pico-8 play session: mixed d-pad (fixed 12-tick cycle), after a click and taps of 🅾, ❎, 🅾+❎, 🅾 in the second before t = 0

[t = 4 s] mixed d-pad (1.2s cycle ×~3): → ← ↑ ↓ + 🅾/❎ taps, ~4s
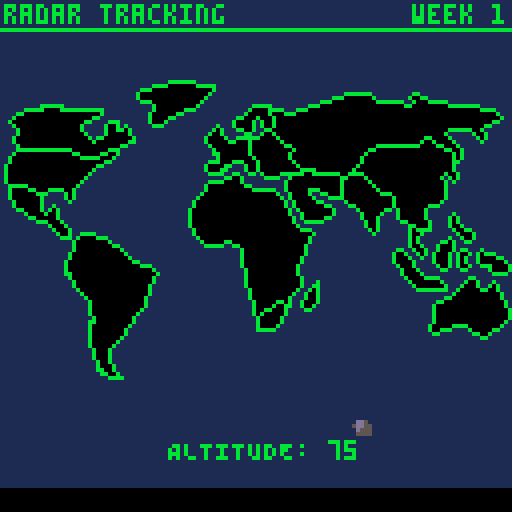
[t = 6 s] mixed d-pad (1.2s cycle ×~5): → ← ↑ ↓ + 🅾/❎ taps, ~6s
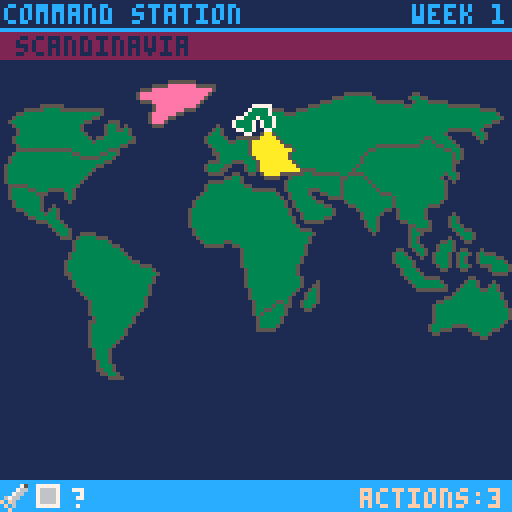
[t = 8 s] mixed d-pad (1.2s cycle ×~6): → ← ↑ ↓ + 🅾/❎ taps, ~8s
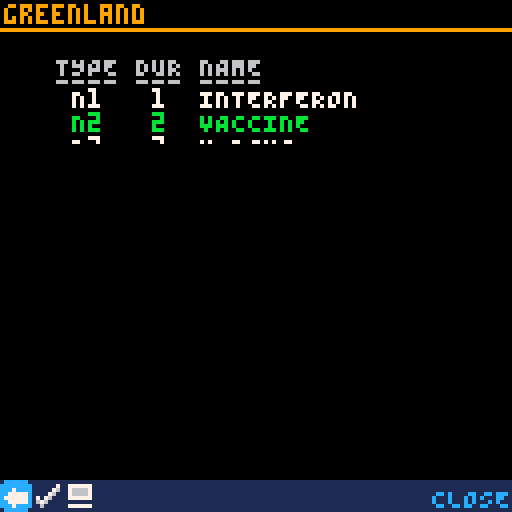

pico-8 cartridge
version 29
__lua__
-- virulent
-- by wez
-- documentation at
-- https://gist.github.com/wesleywerner/7eb03373f0d7b8c9125a4d557ee7e777

function _init()
 printw(1)
 reset_game()
 switch(intro_screen)
end

function _update()
 if state then
  state.update()
 end
end

function _draw()
 if state then
  state.draw()
 end
end

function can_redraw()
 if redraw then
  redraw=false
  return true
 end
end

function set_redraw()
 redraw=true
end

function switch(s,arg)
 -- params
 --  :new state
 --  :opt arguments
 s.init(arg)
 state=s
end

function goto_menu()
 switch(menu_screen)
end

function goto_command()
 switch(command_screen)
end

function goto_radar()
 switch(radar_screen,true)
end

function goto_region()
 switch(region_screen)
end

function goto_report()
 switch(report_screen)
end

function printw(m,a,b)
end
-->8
-- tables

stats={
  {"canada",         37,   {2, 5}},
  {"united states",  327,  {1, 3}},
  {"mexico",         126,  {2, 4}},
  {"latin america",  640,  {3}},
  {"greenland",      65,   {1, 6}},
  {"scandinavia",    21,   {5,7,8,11}},
  {"western europe", 196,  {6,8,9}},
  {"eastern europe", 147,  {6,7,10,11}},
  {"africa",         1274, {7,10,15,17}},
  {"middle east",    219,  {8,9,11,12}},
  {"russia",         146,  {6,8,10,12,13}},
  {"indian subcon",  1816, {10,11,13}},
  {"east asia",      1678, {11,12,16}},
  {"australia",      25,   {16}},
  {"south africa",   68,   {9,17}},
  {"southeast asia", 668,  {13,14}},
  {"madagascar",     28,   {9,15}}
}

-- up  dn  lt  rt
keymap={
 {nil,  2, 11,  5}, --1  can
 {  1,  3, 11,  7}, --2  us
 {  2,  4, 13,  9}, --3  mex
 {  3,  0, 14, 15}, --4  sa
 {nil,  1,  1,  6}, --5  green
 {nil,  8,  5, 11}, --6  scan
 {  6,  9,  2,  8}, --7  w eu
 {  6,  9,  7, 10}, --8  e eu
 {  8, 15,  3, 10}, --9  af
 { 11,  9,  8, 12}, --10 mid e
 {nil, 10,  8,  2}, --11 rus
 { 11, 16, 10, 13}, --12 ind
 { 11, 16, 12,  2}, --13 e asia
 { 16,  0, 17,  4}, --14 au
 {  9,  0,  4, 17}, --15 za
 { 13, 14, 17,  3}, --16 se asia
 {  9, 15, 15, 14}, --17 mada
}

roids={}

-- [map sprites]
-- spr w  h  x   y
worldspr={
  {0,  4, 2, 2,  6  },
  {32, 4, 2, 1,  17 },
  {64, 2, 2, 2,  26 },
  {96, 3, 5, 16, 38 },
  {4,  3, 2, 34, 0  },
  {36, 2, 1, 58, 6  },
  {7,  2, 2, 51, 11 },
  {9,  2, 2, 62, 12 },
  {67, 4, 5, 47, 23 },
  {38, 2, 2, 71, 22 },
  {40, 8, 3, 67, 3  },
  {11, 2, 2, 85, 23 },
  {87, 4, 3, 88, 14 },
  {13, 3, 2,107, 49 },
  {66, 1, 1, 64, 55 },
  {91, 4, 3, 98, 33 },
  {82, 1, 1, 75, 50 }
}

remlut={
 {"N1", "INTERFERON"},
 {"N2", "VACCINE"},
 {"N3", "X-RAYS"},
 {"N4", "MARTIAL LAW"},
 {"N5", "GAMMA GLOBULIN"},
 {"N6", "BACK FIRE"},
 {"N7", "CLEAN SUITS"},
 {"N8", "GENE SPLICE"},
 {"P1", "CLOUD SEEDING"},
 {"P2", "MICROWAVES"},
 {"P3", "FIRE STORMS"},
 {"P4", "KILLER SATELLITES"}
}

neff={
   {.25                },
   {.05,.3             },
   {.10,.25,.12        },
   {.12,.15,.28,.15    },
   {.28,.18,.05,.05    },
   {.16,.05,.03,.22,.30},
   {.05,.14,.30,.21,.08},
   {  0,  0,  0,.35,.38}
}

peff={
 {.8, .6},
 {.6, .7},
 {.4, .8},
 {.2, .9}
}

curelev={.8,.7,.6,.5}

gstats={
 {1,  250},
 {2, -550},
 {3,  -.5},
 {4,   25},
 {5,   75},
 {6, -100},
 {7,  -60},
 {8,   25},
 {9,  150},
 {10,   0},
 {11, 250},
 {12,   0}
}
-->8
-- world map

function draw_map(spal)
 -- params
 --  :opt palette swop table
 for i=1, #worldspr do
  draw_con(i,spal)
 end
end

function draw_con(i,spal,x,y)
 -- params
 --  :country index
 --  :opt palette swop table
 --  :opt x draw position
 --  :opt y draw position
 local dat=worldspr[i]

 if spal then
  for p in all(spal) do
   pal(p[1],p[2])
  end
 else
  pal(1, get_level_color(stats[i][5],stats[i][7]))
  pal(7, 5)
 end
 
 -- position override
 x=x or dat[4]
 y=y or dat[5]
 
 for iy=0,dat[3]-1 do
  for ix=0,dat[2]-1 do
   spr(
    dat[1]+(iy*16)+ix,
    x+(ix*8),
    y+(iy*8))
  end
 end
 pal()
end

-- pixel perfect land hit
function landhit(x,y)
 -- params
 --  :x/y *screen* coordinates
 -- returns
 --  :country index of impact
 for i,dat in pairs(worldspr) do
  -- point in country bounds?
  local dx=dat[4] --draw offset
  local dw=dx+(dat[2]*8) --width
  local dy=dat[5] --draw offset
  local dh=dy+(dat[3]*8) --height
  if x>dx and x<dw and y>dy and y<dh then
   -- translate pos rel to origin
   local cx=x-dx
   local cy=y-dy
   -- pos in spritesheet
   cx=flr(cx+(dat[1]%16)*8)
   cy=flr(cy+flr(dat[1]/16)*8)
   -- test pixel color
   if sget(cx,cy)>0 then
    return i
   end
  end
 end
end

-->8
-- game logic

function setstat(i,v)
 gstats[i][1]=v
end

function addstat(i)
 gstats[i][1]+=1
end

function getstatv(i)
 -- raw value
 return gstats[i][1]
end

function getstatm(i)
 -- value * multiplier
 if i==11 and getstatv(2)==#stats then
  -- turns remain &
  -- total destruction
  return 0
 end
 return ceil(gstats[i][1]*gstats[i][2])
end

function game_score()
 _l=0
 for i=1,#gstats do
  _l+=getstatm(i)
 end
 return _l
end

function load_stats(i)
 ci=i
 cstat=stats[i]
 
 cname,
 csouls,
 clinks,
 cpop,
 clev,
 peta,
 deta,
 rem,
 ceta,
 remhist,
 _,
 _,
 _,
 _,
 spreadfrom,
 npop,
 nlev,
 npeta,
 ndeta,
 nceta,
 nrem,
 aprsuc=unpack(cstat)
 
 cdead=csouls-cpop
 ispne=deta>0
 ccol=get_level_color(clev,deta)
 clevname=get_level_name(clev,deta)
 clevtxt=max(1,flr(clev))..":"..clevname
 cpoptxt=human_num(cpop,ci==5)
 cdeadtxt=human_num(cdead,ci==5)
 isntype=rem>0 and rem<9 and ceta>0
 isptype=rem>8 and ceta>0
 instasis=clev<2
 
 if rem==0 then
  remcode=""
  remname=""
  remtxt="NONE"
 else
  remcode=remlut[rem][1]
  remname=remlut[rem][2]
  remtxt=remcode..":"..remname
 end
 
 petatxt=human_time(peta)
 detatxt=human_time(deta)
 cetatxt=human_time(ceta)
end

function reset_game()
 ci=9
 skill=skill or 1
 allot_actions()
 turnno=0
 roids={}
 -- country stats
 for con in all(stats) do
  con[4]=con[2]
  con[5]=0
  con[6]=-1
  con[7]=-1
  con[8]=0
  con[9]=0
  for n=10,22 do
   con[n]=false
  end
  --con[15]=0
  con[18]=-1
  con[19]=-1
  con[20]=-1
 end
 -- starting infections
 _o=2+flr(rnd(2))
 if skill>=3 then
  _o+=flr(rnd(2))
 end
 _i=0
 while _i<_o do
  _c=1+flr(rnd(#stats))
  if stats[_c][5]==0 then
   infect(_c)
   _i+=1
  end
 end
 -- game stats
 for n in all(gstats) do
  n[1]=0
 end
end

function infect(i,neig)
 -- params
 --  :country index
 --  :opt from neighbor
 local nlev=2+rnd(1)
 local npeta=4+flr(rnd(4))
 stats[i][5]=nlev
 stats[i][17]=nlev
 stats[i][6]=npeta
 stats[i][18]=npeta
 stats[i][15]=neig or false
 printw(3,i,neig)
 return nlev
end

function set_remedy(i,r)
 -- params
 --  :country index
 --  :remedy index
 stats[i][8]=r
 -- set ceta
 if r<9 then
  -- n-type
  stats[i][9]=#neff[r]
 else
  -- apr
  stats[i][9]=1
 end
 -- clear histogram
 stats[i][10]={}
 actno-=1
 addstat(8)
 printw(4,r,i)
end

function get_level_name(l,d)
 -- params
 --  :level of infection
 --  :deta
 -- notes
 --  p 0 while pneumonic (nil otherwise)
 if (d and d>0) then
  return "PNEUMONIC"
 elseif l==6 then
  return "DESTROYED"
 elseif l>=4 then
  return "CRITICAL"
 elseif l>=3 then
  return "SERIOUS"
 elseif l>=2 then
  return "MILD"
 elseif l>0 then
  return "IN STASIS"
 else
  return "CLEAR"
 end
end

function get_level_color(l,d)
 -- params
 --  :level of infection
 --  :deta
 if (d and d>0) then
  -- pneumonic
  return 8
 elseif l>=6 then
  -- desroyed
  return 0
 elseif l>=4 then
  -- critical
  return 2
 elseif l>=3 then
  -- serious
  return 14
 elseif l>=2 then
  -- mild
  return 10
 elseif l>0 then
  -- stasis
  return 11
 else
  -- clear
  return 3
 end
end

function max_turns(s)
 return 10+(s*5) 
end

function end_condition()
 -- returns 
 --  1:time out
 --  2:all cured
 --  3:all destroyed
 local curedc,popd=0,0
 for i,c in pairs(stats) do
  if c[5]==0 then
   curedc+=1
  end
  if i!=5 then
   popd+=c[2]-c[4]
  end
 end
 gstats[3][1]=popd
 setstat(11,max_turns(skill)-turnno)
 local code=false
 if turnno==max_turns(skill) then
  code=1
 elseif curedc==#stats then
  code=2
 elseif gstats[2][1]==#stats then
  code=3
 end
 setstat(12,code)
 return code
end

function allot_actions()
 actno=(skill>2) and 2 or 3
end

function end_turn()
 turnno+=1
 printw(5)
 allot_actions()
 for i=1,#stats do
  cturn(i)
 end
end

function cturn(i)
 -- params
 --  :country index
 load_stats(i)
 -- not infected
 if clev==0 then return end
 -- already destroyed
 if clev==6 then return end
 printw(6)
 printw(2)
 
 -- increase level by 15%
 -- and up to 0.75%
 -- based on difficulty
 -- dif--------------incr
 --  1 = 0.001875 = .19%
 --  2 = 0.00375  = .38%
 --  3 = 0.005625 = .56%
 --  4 = 0.0075   = .75%
 if not instasis then
  clev=min(5,clev*1.15+(0.001875*skill))
  printw(7)
 end
 
 -- reduce remedy conclusion
 if ceta>0 then
  ceta-=1
  printw(8)
 end

 -- apply remedy
 if isntype then
  printw(9)
  -- remedy factor for ceta
  local rday=#neff[rem]-ceta
  local fact=neff[rem][rday] or 0
  -- vary the amount -15% to 15%
  fact+=rnd({-1,1})*rnd(0.15)
  -- clamp to 40%
  fact=max(0,min(0.4,fact))
  -- 30% chance of no effect
  if instasis and rnd()<0.3 then
   fact=0
  end
  -- apply factor
  clev=clev-(clev*fact)
  -- record factor history
  add(remhist,fact)
  printw(10,rday,fact)
 elseif isptype then
  local pchance=peff[rem-8][1]
  local peffect=peff[rem-8][2]
  printw(11,pchance,peffect)
  if rnd()<pchance then
   -- success
   clev=clev-(clev*peffect)
   aprsuc=true
   addstat(9)
   printw(12)
  else
   -- failure
   aprsuc=false
   addstat(10)
   printw(13)
  end
 else
  -- not ntype nor ptype. clear:
  rem=0
  -- histogram
  stats[i][10]=false
  aprsuc=0
 end
 
 -- re-evaluate
 instasis=clev<2

 -- is cured?
 if clev<curelev[skill] then
  clev=0
  rem=0
  ceta=0
  peta=-1
  deta=-1
  printw(14)
  addstat(1)
 end

 -- clear countdowns
 if instasis then
  peta=-1
  deta=-1
 end
 
 -- becomes pneumonic via:
 --  1) peta counter reaches 0
 --  2) level reaches 5
 if peta>0 then
  peta-=1
  printw(15)
  -- 4+ carries a risk
  -- of expiditing pne
  if clev>4 and rnd(1)<0.05 then
   peta=max(0,peta-1)
   printw(16)
  end
  if peta==0 then
   -- became pneumonic
   clev=5
   rem=0
   ceta=0
   printw(17)
  end
 end
 
 -- reached level 5
 if clev==5 and peta>0 then
  peta=0
  printw(18)
 end

 -- test destruction
 if deta>0 then
  deta-=1
  printw(19)
  if deta==0 then
   clev=6
   printw(20)
   addstat(2)
  end
 end
 
 -- start deta counter
 if peta==0 then
  peta=-1
  deta=5
  printw(21)
 end
 
 -- population loss %
 local loss=clev*0.0314
 -- stasis locked at 3%
 if instasis then
  loss=.0314
 end
 cpop=flr(cpop-(cpop*loss))
 printw(22,loss)
 if (cpop==0 and clev<6) then
  -- destroyed
  clev=6
  printw(23)
  addstat(2)
 end
 
 -- clear flags on destroy
 if clev==6 then
  peta=-1
  deta=-1
  ceta=-1
  rem=0
  cpop=0
 end

 -- spread infection
 if turnno>4 and clev>3 and rnd()<0.20 then
  local ni=clinks[1+flr(rnd()*#clinks)]
  if stats[ni][5]==0 then
   infect(ni,i)
   addstat(7)
  end
 end
 
 -- persist new values
 cstat[16]=cpop
 cstat[17]=clev
 cstat[18]=peta
 cstat[19]=deta
 cstat[20]=ceta
 cstat[21]=rem
 cstat[22]=aprsuc

end
-->8
-- intro screen
intro_screen={}

local function exit_screen()
 music(-1,500)
 clip()
 camera()
 goto_menu()
end

local function curtains(d,t,l,bt)
 if not t then
  print("❎SKIP",1,122,13)
  if d.f then
   print("❎SKIP",1,122,12)
  end
  clip(0,64-d.z,128,d.z*2)
  rectfill(0,0,127,127,0)
 elseif t==0 then
  d.z=0
 elseif bt(1,70) then
  -- open
  d.z=l(0,32)
  -- flash
  d.f=t>40 and flr(t)%2==0
 elseif bt(70,72) then
  -- close
  d.z=l(32,0)
 elseif bt(72,73) then
  exit_screen()
 end
end

local function stars(d,t,l,bt)
 if not t then
  camera(0,d.cy)
  for r in all(d.s) do
   pset(r[1],r[2],r[3])
  end
  camera()
 elseif t==0 then
  d.cy,d.s=0,{}
  local heat={1,5,7}
  for i=1,30 do
   add(d.s,{
    flr(rnd()*127),
    flr(32+rnd()*64),
    heat[1+flr(rnd()*#heat)]})
 end
 elseif bt(1,20) then
  --+x
  for r in all(d.s) do
   r[1]=(r[1]+r[3]*0.05)%127
  end
 elseif bt(20,25) then
  --hide
  d.cy=l(0,-64,2)
 elseif bt(30,34) then
  --reshow
  d.cy=l(64,0,4)
 elseif bt(34,80) then
  for r in all(d.s) do
   r[1]=(r[1]+r[3]*0.05)%127
  end
 end
end

local function earth(d,t,l,bt)
 if not t then
  --earth
  sspr(96,64,16,16,64,d.y,d.s,d.s)
 elseif t==0 then
  d.y,d.s=64,0
 elseif bt(6,20) then
  -- scale
  d.s=l(0,16,4)
 elseif bt(20,22) then
  d.y=l(64,96,2)
 end
end

local function asteroid(d,t,l,bt)
 if not t then
  sspr(120,40,8,8,d.x,d.y,d.s,d.s)
  if d.i>0 then
   circ(d.x,d.y,d.i,5)
  end
 elseif t==0 then
  d.x,d.y=128,128
  d.s=64
  d.i=0
 elseif bt(14,17) then
  d.x=l(128,64,3)
  d.y=l(96,48,3)
 elseif bt(17,19) then
  d.x=l(64,72,2)
  d.y=l(48,71,2)
  d.s=l(64,0,2)
 elseif bt(19,20) then
  d.i=l(0,10)
 end
end

local function worldmap(d,t,l,bt)
 if not t then
  camera(0,d.y)
  draw_map()--{{1,3}})
  camera()
 elseif t==0 then
  d.y=64
  --clear infections
  for i=1,#stats do
   stats[i][5]=0
  end
 elseif bt(20,24) then
  -- enter
  d.y=l(64,-32,2)
 elseif bt(24,30) then
  -- fake infect
  local f=l(1,6,3)
  for i=1,#stats do
   stats[1+flr(t*10)%#stats][5]=f
  end
 elseif bt(30,40) then
  -- exit
  d.y=l(-32,-100,3)
 end
end

function intro_screen.init()
 add(cmk,curtains)
 add(cmk,stars)
 add(cmk,earth)
 add(cmk,asteroid)
 add(cmk,worldmap)
 cmk:init()
 music(0,2000)
end

function intro_screen.draw()
 cls(1)
 cmk:draw()
end

function intro_screen.update()
 cmk:update()
 if btnp(❎) then
  exit_screen()
 end
end
-->8
-- menu screen
menu_screen={}

local function goto_help()
 switch(help_screen,menu_screen)
end

local function start_game()
 skill=_i
 reset_game()
 goto_report()
end

function menu_screen.init()
 -- _i:toolbar index
 toolbar={
  {224,"EASY GAME",start_game},
  {225,"MEDIUM GAME",start_game},
  {226,"HARD GAME",start_game},
  {227,"DIFFICULT GAME",start_game},
  {245,"HELP",goto_help}}
 lock_tb()
 -- last selected
 _p=0
 -- key hint timer
 _t=90
 -- rock position
 --_x,_y,_l=0,64,0
end

function menu_screen.draw()
 if can_redraw() then
  cls(1)
  print("virulent",50,1,0)
  print("virulent",51,2,15)
  line(0,8,128,8,13)
  camera(0,-20)
  draw_map({{7,5},{1,3}})
  camera()
  if _i<5 then
   rectfill(0,113,128,120,13)
   print(max_turns(_i).." TURNS",2,114,15)
   print(((_i>2) and 2 or 3).." ACTIONS",90,114,15)
  end
 end
 _i=draw_tb()
 if _p!=_i then
  set_redraw()
  _p=_i
 end
 -- keys hint
 if _t>0 then
  print("⬅️➡️❎",56,90,5+(time()%2))
 end
 -- floating rock
 --pal(1,5)
 --spr(95,_x,_y)
end

function menu_screen.update()
 update_tb()
 dec_timer()
 --_x=(_x+0.5)%128
 --_l+=0.01
 --_y+=sin(_l)
 --set_redraw()
end
-->8
-- report screen
report_screen = {}

local function prepare_report()
 -- report items={ci, level}
 _p = {}
 for i,v in pairs(stats) do
  -- has infection &
  -- not destroyed
  if v[5]>0 and v[5]<6 then
   add(_p,{i,v[5],v[7],v[6]})
  end
 end
 -- order priority
 --  1) deta ASC
 --  2) peta ASC
 --  1) level DESC
 insort(_p,function(a,b)
   -- deta
   local adeta,bdeta=a[3],b[3]
   if adeta>=0 and bdeta==-1 then
    return true
   elseif adeta==-1 and bdeta>=0 then
    return false
   elseif adeta>=0 and bdeta>=0 then
    return adeta<bdeta
   end
   -- peta
   local apeta,bpeta=a[4],b[4]
   if apeta>=0 and bpeta==-1 then
    return true
   elseif apeta==-1 and bpeta>=0 then
    return false
   elseif apeta>=0 and bpeta>=0 then
    return apeta<bpeta
   end
   -- level
   return a[2]>b[2]
  end)
end

local function reposition()
 if _x==0 then
  _x=65
 else
  _x=0
  _y+=25
 end
end

local function compare_stats()
 -- update country stats
 cstat[4]=npop or cpop
 cstat[5]=nlev or clev
 cstat[6]=npeta or peta
 cstat[7]=ndeta or deta
 cstat[8]=nrem or rem
 cstat[9]=nceta or ceta
 
 -- clear spread from flag
 cstat[15]=false
 --cstat[22]=0
 
 -- infection spread
 if type(spreadfrom)=="number" then
  tickmsg("INFECTION HAS SPREAD")
  tickmsg("FROM "..stats[spreadfrom][1])
  tickmsg("TO "..cname)
 end
 
 -- apr outcome
 if rem>8 then
  if aprsuc==true then
   tickmsg("APR SUCCESS IN "..cname)
  elseif aprsuc==false then
   tickmsg("APR FAILED IN "..cname)
  end
 end
 
 -- level change
 local new_levname=get_level_name(nlev,ndeta)
 if new_levname!=clevname then
  tickmsg(cname.." IS NOW "..new_levname)
  -- inc timer
  _t+=20
 end
 
 clev=flr(clev)
 nlev=flr(nlev)
 if nlev>clev then
  if nlev==6 then
   -- destroyed
   sfx(2)
  else
   -- increase
   sfx(0)
  end
 elseif nlev<clev then
  -- decrease
  sfx(1)
 end
end

local function draw_card()
 -- params
 --  :country index
 rectfill(_x,_y,_x+62,_y+23,15)
 rectfill(_x,_y,_x+62,_y+11,12)
 print(cname,_x+1,_y+1,7)
 -- destroyed color
 if clev==6 then ccol=5 end
 -- cured
 if clev==0 then
  print("CURED",_x+1,_y+6,ccol)
 else
  print(clevname,_x+1,_y+6,ccol)
  -- display lowest value of 1
  print("L"..max(1,flr(clev)),_x+55,_y+6,ccol)
 end
 print("POP",_x+1,_y+12,13)
 print(flr((cpop/csouls)*100).."%",_x+1,_y+18,13)
 -- destroyed...
 if clev==6 then return end
 print("REMEDY",_x+18,_y+12,5)
 if rem>0 then
  print(remcode,_x+18,_y+18,5)
  if ceta==0 then
   print("END",_x+30,_y+18,5)
  else
   print(" T-"..ceta,_x+24,_y+18,5)
  end
 end
 if deta>=0 then
  print("DETA",_x+47,_y+12,8)
  print(deta,_x+47,_y+18,8)
 elseif peta>=0 then
  print("PETA",_x+47,_y+12,13)
  print(peta,_x+47,_y+18,13)
 end
end

local function draw_report_items()
 if #_p==0 then return end
 _x=0
 _y=0
 for n=1,_i do
  ci=_p[n][1]
  load_stats(ci)
  draw_card()
  reposition()
 end
end

local function next_item()
 if _o==1 then
  -- draw up to item _i
  _i+=1
  _o=2
 else
  -- update item _i stats
  _o=1
  ci=_p[_i][1]
  load_stats(ci)
  printw(2)
  compare_stats()
  done=_i==#_p 
 end
  -- rewind timer
 _t+=20
end

function report_screen.init()
 end_turn()
 printw(24)
 cls(1)
 done=false
 set_redraw()
 -- camera scroll
 _c=-10
 -- _o, mode
 --  1:draw current stats
 --  2:draw new stats
 _o=1
 -- count items drawn
 _i=0
 _t=30
 clear_ticker()
 prepare_report()
 print_title("country report",12,"week "..turnno)
end

function report_screen.draw()
 if can_redraw() then
  clip(0,10,128,110)
  camera(0,_c)
  rectfill(0,0,127,256,1)
  draw_report_items()
  camera()
  clip()
 end
 draw_ticker()
 if done then
  print("❎",1,116,13)
 end
end

function report_screen.update()
 update_ticker()
 if (not done and not dec_timer()) then
  next_item()
  set_redraw()
  if _i<3 then
   --reset scroll
   _c=-10
  end
 end
 if btnp(❎) then
  -- skip delay
  _t=0
  if done then
   if end_condition() then
    printw(31)
    switch(end_screen)
   else
    switch(radar_screen)
   end
  end
 elseif btn(⬆️) then
  _c=max(-10,_c-2)
  set_redraw()
 elseif btn(⬇️) then
  _c+=2
  set_redraw()
 end
end

-->8
-- radar screen
radar_screen = {}

function rock_impact(x,y)
 -- params
 --  :x/y impact point
 sfx(2)
 tickmsg("ASTEROID IMPACT DETECTED")
 _c=landhit(x,y)
 if not _c then
  tickmsg("IN THE OCEAN")
  return
 end
 load_stats(_c)
 tickmsg("IN "..cname)
 if clev==0 then
  infect(_c)
  tickmsg("AND IS NOW INFECTED")
  gstats[6][1]+=1
 elseif clev==6 then
  tickmsg("BUT THERE IS NOBODY LEFT")
 else
  tickmsg("BUT IS ALREADY INFECTED")
 end
end

local function missile_hit()
 local hs=0.3
 --+20% for good health of
 -- us, russia & west europe
 hs+=(stats[2][5]<3) and 0.2 or 0
 hs+=(stats[7][5]<3) and 0.2 or 0
 hs+=(stats[11][5]<3) and 0.2 or 0
 printw(25,hs)
 if rnd()<hs then
  tickmsg("MISSILE HIT SUCCESS!")
  return true
 else
  if hs>=0.9 then
   tickmsg("TRAGICALLY")
   tickmsg("THE MISSILE MISSED")
  elseif hs>=0.7 then
   tickmsg("TRAGICALLY")
   tickmsg("MISSILE GUIDANCE FAILED")
  elseif hs>=0.5 then
   tickmsg("ILL MISSILE OPS STAFF")
   tickmsg("FAILED TO LAUNCH")
  else
   tickmsg("SICK MISSILE OPS STAFF")
   tickmsg("FAILED TO LAUNCH")
  end
 end
end

local function move_rocks()
 if done then return end
 
 -- next rock
 if not dec_p() then
  _i+=1
  _p=20
  _t=20
  return
 end
 
 -- no moves left
 if _i>#roids then
  done=true
  return
 end

 -- move
 _o=roids[_i]
 _o[1]=2*cos(_o[3])+_o[1]
 _o[2]=2*sin(_o[3])+_o[2]
 sfx(3)
 
 -- reduce altitude
 _o[4]-=2

 -- 0 altitude
 if _o[4]<=0 then
  del(roids,_o)
  -- targeted
  if _o[5] and missile_hit() then
   sfx(2)
   gstats[5][1]+=1
  else
   rock_impact(_o[1],_o[2])
  end
  -- clear step counter
  _p=0
  -- next rock
  _i-=1
  -- rewind timer
  _t=60
 end
 
end

local function check_orbit()
 
 -- max targets
 local maxt=skill*2
 if #roids>=maxt then return end

 -- for chance
 if #roids>0 and rnd(1)>0.5 then return end

 -- x or y
 _x=rnd()<0.5 and flr(rnd(120)) or 0
 _y=_x==0 and flr(rnd(100)) or 0
 
 -- flip axis
 _x=_x==0 and rnd()<.5 and 120 or _x
 _y=_y==0 and rnd()<.5 and 100 or _y
 
 -- distance table
 local lands={}
 for i,l in pairs(worldspr) do
  -- dist to center
  local cx=l[4]+(l[2]*8)/2
  local cy=l[5]+(l[3]*8)/2
  dist=sqrt((abs(cx-_x)^2)
           +(abs(cy-_y)^2))
  -- keep long range
  if dist>70 then
   add(lands,{i,dist,cx,cy,0})
  end
 end

 -- pick target
 _c=lands[flr(rnd(#lands)+1)]
 if _c then
  local alt=flr(_c[2]*max(0.75,rnd(1)))
  local ang=atan2(_c[3]-_x,_c[4]-_y)
  add(roids,{_x,_y,ang,alt})
 end
end

local function launch()
 if _i==0 or roids[_i][5] or actno==0 then
  -- no target 
  -- already targeted
  -- no actions
  sfx(6)
 else
  sfx(1)
  roids[_i][5]=true
  actno-=1
  gstats[4][1]+=1
 end
end

function radar_screen.init(lm)
 -- params
 --  :launch missile mode
 -- _o used in move_rocks()
 printw(26)
 -- launch mode
 _l=lm
 if _l then
  -- selected rock
  _i=#roids
  -- pick timer
  _t=165
  toolbar={
   {242,"CLOSE",goto_command},
   {243,"🅾️ LAUNCH MISSILE ",launch}}
  done=true
  lock_tb()
 else
  done=false
  -- rock index
  _i=0
  -- stepped movement
  _p=0
  -- timer
  _t=15
  clear_ticker()
  check_orbit()
  check_orbit()
 end
end

function radar_screen.draw()
 cls(1)
 print_title("radar tracking",11,"week "..turnno)
 if _l then
  draw_tb(11)
  if turnno<3 and _t>0 then
   print("⬆️⬇️",60,114,5+(time()%2))
  end
 else
  if done then
   print("❎",1,116,11)
  end
  draw_ticker()
 end
 
 camera(0,-20)
 draw_map({{1,0},{7,11}})
 pal()

 for i,r in pairs(roids) do
  spr(95,r[1]-3,r[2]-3)
  if _l then
   -- mark selected
   if _i==i then
    if r[5] then
     pal(10,8)
     print("<TARGET LOCKED>",1,-10,8)
    end
    spr(127,r[1]-3,r[2]-3)
    pal()
   end
  else
   -- mark tracked
   if r[5] then
    pal(10,8)
    spr(127,r[1]-3,r[2]-3)
    pal()
   end
   if i==_i then
    print("ALTITUDE: "..r[4],42,90,11)
   end
  end
 end
 camera()
 pal()
end

function radar_screen.update()
 if _l then
  update_tb()
  dec_timer()
  _i=rot_sel(_i,#roids)
  if btnp(🅾️) then
   launch()
  end
 else
  update_ticker()
  if not dec_timer() then
   _t=3
   move_rocks()
  end
  if done and btnp(❎) then
   goto_command()
  elseif btnp(❎) then
   -- skip delay
   _t=0
  end
 end
end
-->8
-- command screen
command_screen={}

local function goto_help()
 switch(help_screen,command_screen)
end

local function navto(b)
 if b==0 then
  -- default
  ci=9
 else
  local i=keymap[ci][b]
  if i==0 then
   focus_tb()
  elseif i then
   ci=i
   sfx(4)
  end
 end
 load_stats(ci)
 set_redraw()
end

local function check_done()
 done=true
 for c in all(stats) do
  if c[5]>0 and c[5]<6 and c[9]<1 then
   done=false
  end
 end
 for r in all(roids) do
  if not r[5] then
   done=false
  end
 end
end

function command_screen.init()
 printw(27)
 toolbar={
  {241,"END TURN",goto_report},
  {245,"HELP",goto_help}}
 if actno>0 then
  add(toolbar,{243,"LAUNCH MISSILE",goto_radar},1)
 end
 cls(1)
 navto()
 print_title("command station",12,"week "..turnno)
 unlock_tb()
 check_done()
end

function command_screen.draw()
 if actno==0 then
  return
 end
 if can_redraw() then
  rectfill(0,8,128,14,2)
  print(cname,4,9,1)
  camera(0,-20)
  draw_map()
  draw_con(ci,{{1,ccol},{7,7}})
  camera()
  pal()
  rectfill(96,102,128,128,1)
  draw_histogram(96,102,true)
 end
 draw_tb()
 if done then
  print("🅾️ END TURN",43,110,12)
 end
end

function command_screen.update()
 if update_tb() then
  --nop
 elseif btnp(⬅️) then
  navto(3)
 elseif btnp(➡️) then
  navto(4)
 elseif btnp(⬆️) then
  navto(1)
 elseif btnp(⬇️) then
  navto(2)
 elseif btnp(❎) then
  goto_region()
 elseif actno==0 or (done and btnp(🅾️)) then
  goto_report()
 end
end
-->8
-- regional screen
region_screen={}

local function needs_remedy()
 -- 1) no active remedy
 -- 2) active remedy concluded
 return (clev>0 and clev<6)
        and (rem==0 or 
            (rem>0 and ceta==0))
end

function draw_histogram(x,y,mini)
 if rem==0 or rem>8 then return end
 local cw=15 -- cell width
 local h=30  -- total height
 local gc=13 -- grid color
 local ec=2  -- estimated effectiveness color
 local ac=9  -- actual effectiveness color
 
 if mini then
  cw=6
  h=16
 end
 
 remedy_chart(rem,x,y,cw,h)
 if remhist then
  -- first point at origin
  local px,py=x,y+h
  -- plot
  for d=1,#remhist do
   -- effective %
   local ep=remhist[d] or 0
   -- scale ep to the 40% box
   ep*=2.4
   -- cell x
   local cx=x+(d*cw)
   -- cell y relative to eff
   local cy=y+h-h*ep
   -- draw from previous point
   line(px,py,cx,cy,ac)
   -- store this point
   px=cx
   py=cy
  end
 end
 if not mini then
  print("ESTIMATED",x,y-6,ec)
  print("VS",x+41,y-6,gc)
  print("ACTUAL",x+53,y-6,ac)
 end
end

local function printline(k,v)
 print(k,1,_i,7)
 print(v,127-(#v*4),_i,7)
 line(1,_i+6,126,_i+6,6)
 _i+=8
end

local function print_stats()
 pal()
 clip(0,0,_c,127)
 _i=20
 printline("deaths",cdeadtxt)
 if clev==6 then
  return
 end
 printline("population",cpoptxt)
 printline("infection level",clevtxt)

 if deta>0 then
  printline("destruction eta",detatxt)
 elseif peta>0 then
  printline("pneumonic eta",petatxt)
 end

 if rem>0 and ceta==0 then
  printline("concluded",remtxt)
 else
  printline("remedy",remtxt)
 end
 if ceta>0 then
  printline("remedy concludes in",cetatxt)
 end
 
 draw_histogram(26,76)
 
 clip()
end

local function calc_land_anim(no_anim)
 local sd=worldspr[ci]
 _x=sd[4]
 _y=sd[5]+20
 _o=64-(sd[2]*4) -- top middle
 _p=10
 -- clear flags
 _c=0
 _l=0
 if no_anim then
  _x,_y=_o,_p
  _l=0.9
 end
end

local function goto_remedy()
 switch(remedy_screen)
end

function region_screen.init(no_anim)
 printw(28)
 sfx(5)
 cls(0)
 load_stats(ci)
 calc_land_anim(no_anim)
 toolbar={{242,"CLOSE",goto_command}}
 if needs_remedy() and actno>0 then
  add(toolbar,{244,"🅾️ APPLY REMEDY ",goto_remedy})
 end
 printw(29)
 print_title(cname,9)
 lock_tb()
end

function region_screen.draw()
 if shift_lerp() then
  rectfill(0,10,128,110,0)
  draw_con(ci,nil,
    lerp(_x,_o,_l),
    lerp(_y,_p,_l))
 elseif shift_clip() then
  print_stats()
 end
 draw_tb()
end

function region_screen.update()
 update_tb()
 if btnp(🅾️) and needs_remedy() then
  goto_remedy()
 end
end
-->8
-- remedy screen
remedy_screen={}

local function is_avail(i)
 if ispne then
  return true
 else
  -- no time limit (stasis)
  if peta==-1 then return true end
  -- specified or selected
  i=i or _i
  -- only if dur <= eta
  return #neff[i]<=peta
 end
end

local function list_ntype()
 _y=16
 print(" TYPE DUR NAME",10,14,6)
 print(" ---- --- ----",10,18,6)
 for i=1,8 do
  if is_avail(i) then
   _p=(_i==i) and 11 or 7
  else
   _p=(_i==i) and 9 or 5
  end
  _y+=6
  print(remlut[i][1],18,_y,_p)
  print(#neff[i],38,_y,_p)
  print(remlut[i][2],50,_y,_p)
 end
 rectfill(0,80,127,108,0)
 remedy_chart(_i,40,80,8,16)
 if _l==3 then
  print("% REDUCTION PER WEEK",23,104,14)
  print("1 2 3 4 5",43,98,9)
  print("0%",83,92,9)
  print("40%",83,80,9)
 elseif not is_avail() then
  print("N/A: DUR>ETA",36,104,14)
 end
end

local function list_ptype()
 _y=16
 print("TYPE S% R% NAME",4,14,6)
 print("---- -- -- ----",4,18,6)
 for i=1,4 do
  _p=(_i==i) and 11 or 7
  _y+=6
  local succ=ceil(peff[i][1]*100)
  local redu=ceil(peff[i][2]*100)
  print(remlut[i+8][1],8,_y,_p)
  print(succ,24,_y,_p)
  print(redu,36,_y,_p)
  print(remlut[i+8][2],48,_y,_p)
 end
end

local function close_screen()
 switch(region_screen,true)
end

local function apply_remedy()
 if is_avail() then
  sfx(1)
  if ispne then
   set_remedy(ci,_i+8)
  else
   set_remedy(ci,_i)
  end
  close_screen()
 else
  sfx(6)
 end
end

local function print_eta()
 if deta>0 then
  rectfill(0,112,128,118,2)
  print("DESTRUCTION IN",1,113,8)
  print(detatxt,100,113,8)
 elseif peta>0 then
  rectfill(0,112,128,118,12)
  print("PNEUMONIC IN",1,113,7)
  print(petatxt,100,113,7)
 end
end

function remedy_screen.init()
 printw(30)
 cls(0)
 print_title(cname,9)
 -- _c used in list_ntype/list_ptype
 -- _l toggles chart labels
 -- selection index
 _i=1
 -- max selection
 _o=ispne and 4 or 8
 -- clip
 _c=0
 toolbar={
  {242,"CLOSE",close_screen},
  {246,"🅾️ APPLY ",apply_remedy}}
 if not ispne then
  add(toolbar,{248,"SHOW LABELS",nil})
 end
 lock_tb()
end

function remedy_screen.update()
 update_tb()
 if btnp(⬆️) or btnp(⬇️) then
  _i=rot_sel(_i,_o)
  set_redraw()
 elseif btnp(⬅️) or btnp(➡️) then
  set_redraw()
 elseif btnp(🅾️) then
  apply_remedy()
 end
end

function remedy_screen.draw()
 _l=draw_tb()
 if shift_clip() or can_redraw() then
  clip(0,0,128,_c)
  if ispne then
   -- pneumonic
   list_ptype()
  else
   list_ntype()
  end
  print_eta()
  clip()
 end
end
-->8
--end game screen
end_screen={}

local function prln(k,v,sc)
 print(k,1,_y,5)
 if v then
  print(v,80,_y,5)
 end
 if sc and sc!=0 then
  print(sc,127-(#tostr(sc)*4),_y,5)
 end
 line(1,_y+6,126,_y+6,6)
 _y+=8
end

function end_screen.init()
 _o=end_condition()
 _l=game_score()
 toolbar={
  {247,"SUMMARY",nil},
  {247,"COUNTRY STATISTICS",nil},
  {243,"PLAY AGAIN",goto_menu},
  }
 lock_tb()
 cls(15)
 print_title("end game report",1)
 -- camera scroll
 _c=0
 set_redraw()
end

function end_screen.draw()
 _i=draw_tb()
 if not can_redraw() then
  return
 end
 rectfill(0,10,127,20,15)
 if _i==1 then
  print("SCORE",108,10,4)
 elseif _i==2 then
  print("HEALTH",4,10,4)
  print("SOULS",35,10,4)
  print("DEATHS",70,10,4)
 end
 clip(0,20,128,100)
 camera(0,_c)
 -- fixed header
 rectfill(0,0,127,300,15)
 _y=22
 if _i==1 then
  prln("COUNTRIES CURED",getstatv(1),getstatm(1))
  prln("COUNTRIES DESTROYED",getstatv(2),getstatm(2))
  prln("TOTAL DEATHS (MIL)",getstatv(3),getstatm(3))
  prln("MISSILES FIRED",getstatv(4),getstatm(4))
  prln("MISSILE HITS",getstatv(5),getstatm(5))
  prln("MISSILE MISSES",getstatv(4)-getstatv(5))
  prln("ASTEROID HITS",getstatv(6),getstatm(6))
  prln("INFECTION SPREADS",getstatv(7),getstatm(7))
  prln("REMEDIES APPLIED",getstatv(8),getstatm(8))
  prln("APR SUCCESSES",getstatv(9),getstatm(9))
  prln("APR FAILURES",getstatv(10),getstatm(10))
  if getstatv(11)>0 and getstatv(2)<#stats then
   prln("EARLY END BONUS",getstatv(11),getstatm(11))
  end
  prln("TOTAL SCORE",nil,_l)
 elseif _i==2 then
  for i=1,#stats do
   _y=6+i*16
   load_stats(i)
   line(0,_y-4,127,_y-4,6)
   print(cname,2,_y,0)
   _y+=6
   rectfill(2,_y,30,_y+2,3)
   local lost=csouls-cpop
   _x=max(2,flr((cpop/csouls)*30))
   if lost>0 then
    rectfill(_x,_y,30,_y+2,8)
   end
   print(human_num(cpop,i==5),35,_y,3)
   if lost>0 then
    print(human_num(lost,i==5),70,_y,8)
   end
  end
 elseif _i==3 then
  camera(0,-20)
  draw_map()
  camera()
  if getstatv(2)==#stats then
   pal(10,8)
   sspr(112,64,16,16,110,100)
   pal()
   print("EARTH CLASSIFICATION:",1,100,8)
   print("GLOBAL BIOLOGICAL HAZARD",1,106,8)
  end
 end
 camera()
 clip()
end

function end_screen.update()
 update_tb()
 if btn(⬆️) then
  _c=max(0,_c-3)
  set_redraw()
 elseif btn(⬇️) then
  _c=min(200,_c+3)
  set_redraw()
 elseif btn(⬅️) or btn(➡️) then
  set_redraw()
  _c=0
 end
end
-->8
-- help screen
help_screen={}

local function head(m)
 _y+=10
 print(m,1,_y,14)
 _y+=6
end

local function par(m,c,n)
 print(m,4,_y,c or 15)
 _y+=5+(n or 0)
end

function help_screen.init(return_to)
 pal()
 cls(0)
 -- page height
 _p=760
 -- scroll
 _i=0
 _o=return_to
 set_redraw()
end

function help_screen.draw()
 if can_redraw() then
  cls(1)
  clip(0,0,128,120)
  camera(0,_i)
  print("virulent",50,1,0)
  print("virulent",51,2,15)
  line(0,8,128,8,13)
  _y=2

  head"the story so far"
  par"A DEADLY VIRUS BROUGHT BY"
  par"ASTEROIDS IS THREATENING"
  par"THE WORLD. YOU ARE CHOSEN"
  par"BY THE TOP NATIONS TO LEAD"
  par"A TASK FORCE TO ERADICATE"
  par"THE DREADED DISEASE."
  par"GOOD LUCK."

  head"how to play"
  par"THE GAME TAKES PLACE OVER"
  par"MULTIPLE TURNS, AND IN EACH"
  par"YOU GET SOME ACTION POINTS"
  par"TO MANAGE THE VIRAL OUTBREAK."
  par"HOW YOU SPEND THOSE POINTS"
  par"IS UP TO YOU."
  par"THE GOAL IS TO ERADICATE"
  par"INFECTIONS BY APPLYING"
  par"REMEDIES TO INFECTED COUNTRIES,"
  par"AND SHOOTING DOWN ASTEROIDS"
  par"BEFORE THEY HIT AND CAUSE NEW"
  par"INFECTIONS."
  par""
  par"A TURN HAS THREE PHASES."

  head"report phase"
  par"THE INFECTION REPORT LISTS"
  par"ALL INFECTED COUNTRIES, AND"
  par"DISPLAYS ANY CHANGE IN THEIR"
  par"STATUS."

  head"radar tracking phase"
  par"ASTEROIDS IN EARTH'S ORBIT ARE"
  par"SHOWN IN THIS PHASE, YOU"
  par"ARE NOTIFIED IMMEDIATELY IF"
  par"A COUNTRY WAS HIT BY"
  par"AN ASTEROID."

  head"command phase"
  par"IN THIS PHASE YOU GET TO"
  par"MAKE THE LIFE-SAVING"
  par"CHOICES."
  
  _y+=7
  sspr(120,48,8,8,50,_y,24,24)
  print("THE C-VIRUS",45,_y+25,13)
  _y+=40
  
  par"SELECT A COUNTRY AND PRESS ❎"
  par"TO OPEN THE REGIONAL UPDATE."
  par"IN THIS SCREEN YOU SEE"
  par"COUNTRY STATISTICS AND"
  par"APPLY REMEDIES."
  par""
  par"TO LAUNCH A MISSLE:"
  par"FROM THE COMMAND SCREEN PRESS"
  par"DOWN UNTIL YOU FOCUS THE"
  par"COMMAND TOOLBAR. SELECT"
  par"THE `LAUNCH MISSLE` OPTION"
  par"AND PRESS ❎."

  head"end of turn"
  par"WHEN YOUR ALOTTED ACTIONS ARE"
  par"SPENT, THE TURN ENDS. INFECTION"
  par"LEVELS ARE ADJUSTED, REMEDIES"
  par"APPLIED AND POPULATION TALLIED."
  par"YOU ARE THEN SHOWN THE NEXT"
  par"TURN REPORT."

  head"infection levels"
  par"LEVELS RANGE FROM MILD TO"
  par"CRITICAL, WITH A SPECIAL"
  par"LEVEL FOR PNEUMONIC."
  par""
  par"WHEN THE ESTIMATED TIME UNTIL"
  par"PNEUMONIC (PETA) REACHES ZERO"
  par"THE COUNTRY ENTERS THIS DEADLY"
  par"LEVEL. THIS STARTS THE"
  par"ESTIMATED TIME UNTIL"
  par"DESTRUCTION (DETA) COUNT-DOWN,"
  par"AND WHEN ZERO, THE COUNTRY IS"
  par"COMPLETELY AND IRREVOCABLY"
  par"DESTROYED."
  
  head"remedies"
  par"APPLY REMEDIES TO INFECTED"
  par"COUNTRIES TO REDUCE LEVELS."
  par""
  par("NORMAL REMEDIES",7)
  par"ARE EFFECTIVE 1-5 WEEKS,"
  par"THEY REDUCE INFECTION LEVELS"
  par"EACH TURN UNTIL THE COURSE"
  par"CONCLUDES."
  par""
  par(" TYPE DUR DESCRIPTION",10,1)
  par(" ---- --- -----------",10,1)
  for i=1,8 do
   par("  "..remlut[i][1]..
       "   "..#neff[i]..
       "  "..remlut[i][2],10,1)
  end
  par""
  par("ANTI-PNEUMONIC REMEDIES",7)
  par"WITH A DURATION OF ONE WEEK,"
  par"THEY YIELD MUCH HIGHER"
  par"REDUCTION FACTORS AT THE COST"
  par"OF SUCCESS. BECAUSE OF THEIR"
  par"EXTREME NATURE, THESE REMEDIES"
  par"CAN ONLY BE APPLIED TO"
  par"PNEUMONIC INFECTION LEVELS."
  par""
  par(" TYPE SUC RED DESCRIPTION",10,1)
  par(" ---- --- --- -----------",10,1)
  for i=1,4 do
   par("  "..remlut[8+i][1]..
       "  "..ceil(peff[i][1]*100)..
       "% "..ceil(peff[i][2]*100)..
       "% "..remlut[8+i][2],10,1)
  end

  head"about this game"
  par"THIS IS A REMAKE OF AN ATARI"
  par"GAME 'EPIDEMIC!' BY STEVEN"
  par"FABER 1982."
  par""
  par"THE CODE, ART, MUSIC AND SCREEN"
  par"LAYOUTS ARE MY OWN WORK."
  par"I INCLUDED COUNTRIES NOT"
  par"PRESENT IN THE ORIGINAL."

  head"i dedicate this game"
  par"TO EVERY PERSON WHO HAS BEEN"
  par"SEPERATED FROM THEIR FAMILY OR"
  par"LOVED ONES DURING THE TRAGIC"
  par"CORONA VIRUS OUTBREAK OF 2020."
  par""
  par"WE MISS YOU DEARLY"
  par("WEZ",7)
  print("♥",16,_y-4,8)

  camera()
  clip()
  rectfill(0,120,127,127,13)
  print("⬆️⬇️ SCROLL",1,121,1)
  print("❎ CLOSE",96,121,1)
  -- progress
  line(0,127,(_i/_p)*127,127,10)
 end
end

local function scroll_help(n)
 _i=max(0, min(_p,_i+n))
 set_redraw()
end

function help_screen.update()
 if btn(⬇️) then
  scroll_help(4)
 elseif btnp(➡️) then
  scroll_help(64)
 elseif btn(⬆️) then
  scroll_help(-4)
 elseif btnp(⬅️) then
  scroll_help(-64)
 elseif btnp(❎) then
  clip()
  switch(_o)
 end
end
-->8
-- utilities

function dec_timer()
 _t=max(0,_t-1)
 return _t>0
end

function dec_p()
 _p=max(0,_p-1)
 return _p>0
end

function shift_lerp()
 _l=min(1,_l+0.05)
 return _l<1
end

function shift_clip(n)
 _c=min(127,_c+(n or 6))
 return _c<127
end

function insort(t,cmp)
 for n=2,#t do
  local i=n
  while i>1 and not cmp(t[i-1],t[i]) do
   t[i],t[i-1]=t[i-1],t[i]
   i-=1
  end
 end
end

function lerp(a,b,t)
 return ((1-t)*a)+(t*b)
end

function human_num(n,isgl)
 -- params
 --  :num
 --  :is greenland (low pop)
 if isgl then
  if n>1 then
   return flr(n).." K"
  else 
   return flr(n*1000)..""
  end
 else
  if n>1 then
   return flr(n).." MIL"
  elseif n>0.001 then
   return flr(n*1000).." K"
  else
   return flr(n*1000)..""
  end
 end
end

function human_time(n)
 if n<=0 then return "" end
 return n.." WEEK"..(n>1 and "S" or "")
end

function remedy_chart(i,x,y,cw,h)
 -- params
 --  :remedy index
 --  :x,y position
 --  :cell width
 --  :chart height
 -- charts 0-40% in 10% increments
 -- of estimated effectiveness,
 -- which is color filled.
 -- ----------------<days
 -- |40|  |  |  |  |
 -- |30|  |  |  |  |
 -- |20|  |  |  |  |^percent
 -- |10|  |  |  |  |
 -- ----------------
 local gc=13 -- grid color
 local ec=2  -- est eff color

 -- bg
 pal()
 rectfill(x,y,x+(cw*5),y+h,1)

 -- fill est eff %
 -- weeks 1-5
 for d=1,5 do
  -- eff %
  local ep=neff[i][d] or 0
  -- scale ep to max 40%
  ep*=2.4
  -- cell x
  local cx=x+((d-1)*cw)
  -- cell y relative to eff
  local cy=y+h-h*ep
  rectfill(cx,
           cy,
           cx+cw,
           y+h,ec)
  -- week column
  rect(cx,y,cx+cw,y+h,gc)
 end

 -- 10% guidelines
 for n=1,3 do
  local ly=y+n*(h/4)
  line(x,ly,x+cw*5,ly,gc)
 end
 
end

function print_title(m,c,s)
 -- params
 --  :text
 --  :col
 --  :opt subtitle
 print(m,1,1,c)
 line(0,7,128,7,c)
 if s then
  print(s,127-(#s*4),1,c)
 end
end

function rot_sel(i,m,b)
 -- params
 --  :current index
 --  :max items
 --  :{dec btn, inc btn}
 if i==0 then
  return i
 end
 b=b or {⬆️,⬇️}
	i=(i+(btnp(b[1]) and -1 or btnp(b[2]) and 1 or 0))%m
 return i==0 and m or i
end
-->8
-- components
-- toolbar
local focus,lock=false,false

function focus_tb()
 focus=1
 lock=false
end

function lock_tb()
 focus_tb()
 lock=true
end

function unlock_tb()
 lock=false
 focus=false
end

function draw_tb(bc)
 -- params
 --  :opt color
 if not toolbar then return end
 bc=bc or 12
 camera(0,-120)
 rectfill(0,0,127,7,focus and 1 or bc)
 for i,t in pairs(toolbar) do
  local x=(i-1)*8
  if focus==i then
   pal(12,bc)
   spr(240,x,0)
   pal()
   print(t[2],128-(#t[2]*4),2,bc)
  end
  spr(t[1],x,0)
 end
 if not focus then
  print("actions:"..actno,90,2,15)
 end
 camera()
 return focus
end

function update_tb()
 if not focus then return end
 if btnp(⬅️) then
  focus=max(1,focus-1)
  sfx(4)
 elseif btnp(➡️) then
  focus=min(#toolbar,focus+1)
  sfx(4)
 elseif btnp(⬆️) then
  if not lock then
   focus=false
  end
 elseif btnp(❎) then
  local f=toolbar[focus][3]
  if type(f)=="function" then
   sfx(5)
   f()
   if not lock then
    focus=false
   end
  end
 end
 return true
end

-- message ticker
local ticker,tickpos=nil,nil

function tickmsg(m)
 add(ticker,m)
 printw(" msg: "..ticker[#ticker])
end

function clear_ticker()
 ticker={}
 tickpos=nil
end

function update_ticker()
 if not ticker then return end
 if tickpos then
  tickpos-=10
  if tickpos>0 then
   sfx(7)
  end
  if tickpos<-650 then
   tickpos=nil
   del(ticker, ticker[1])
  end
 else
  if #ticker>0 then
   tickpos=128
  end
 end
end

function draw_ticker()
 rectfill(0,122,128,128,0)
 if not ticker or not tickpos then return end
 local msg=ticker[1]
 if not msg then return end
 print(msg,max(1,tickpos),123,10)
 if tickpos<0 and #ticker>1 then
  print("…",122,125,5)
 end
end

--< cinematik >--
cmk={}
function cmk.init(c,f)
 c.t,c.r,c.d=0,{},{}
 c.spf=(f and 15 or 30)/1000
 for i=1,#cmk do
  c.d[i]={}
  c[i](c.d[i],0,c.lerp,c.between)
 end
end
function cmk.clear()
 while #cmk>0 do
  deli(cmk,1)
 end
end
function cmk.update(c)
 c.t+=c.spf
 for i=1,#cmk do
  cmk.br=false
  c.r[i]=c[i](c.d[i],c.t,c.lerp,c.between) or cmk.br
 end
end
function cmk.draw(c)
 for i=1,#cmk do
  if c.r[i] then
   c[i](c.d[i])
  end
 end
end
function cmk.lerp(a,b,m)
 local t=cmk.t-cmk.ba
 m=m or 1
 m-=0.1
 t=t/m
 t=max(0,min(1,t))
 return lerp(a,b,t)
end
function cmk.between(a,b)
 cmk.br=cmk.t>a and cmk.t<b
 cmk.ba,cmk.bb=a,b
 return cmk.br
end
__gfx__
00000000777777000000000000000000000000007777777000000000000700000000000000007700000000000077770000000000000000000077000000000000
00007777711117777777777700000000000077771111111777770000007170000000000000071170000000007711117000000000000000000711700070000000
00771111111111111111111700000000077711111111111111170000071170000077000077711117000000007111111700000000000000007111700717000000
07111111111111111111177000000000711111111111111111700000711117007777000071111111700000007111111170000000000000071111177117000000
71111111111111111117700007770000711111111111111117000000711111771117000071111111177000007111111117000000000000711111111111700000
07111111111111111170000071170700077711111111111170000000071111111117000071111111111700007111111111777000000077111111111111700000
00711111111111111170000071177170000071111111111700000000007111111117000071111111117000007111111111111700007711111111111111170000
00711111111111111117000071111170000071111111777000000000007711111117000007111111117000000711111111111700071111111111111111170000
07111111111111111111707711111117000711111177000000000000000711111111700000711111111700000077111111111700071111111111111111117000
07111111111111111111171111111177000711117700000000000000077711177711170000711111111170000000711111177000071111111111111111117000
00711111111111111111111111117700000711170000000000000000711117700071170000711111111117000000071111700000071111111111111111117000
00777777777777771111111117770000000077700000000000000000711177000071170000071111777777000000071117000000071111111111111111170000
00000000000000007711111770000000000000000000000000000000077770000007700000007777000000000000007117000000711111777711111111700000
00000000000000000077777000000000000000000000000000000000000000000000000000000000000000000000007117000000711777000071111177000000
00000000000000000000000000000000000000000000000000000000000000000000000000000000000000000000000717000000077000000007711700000000
00000000000000000000000000000000000000000000000000000000000000000000000000000000000000000000000070000000000000000000077000000000
00077777777777777000000000777000000007777700000000007777000000000000000000000000000777777700000000007700000000000000000000000000
00711111111111111770000077117000000071111700000007777117777777000000000000000000777111111170000000071177000000000000000000000000
07111111111111111117777711170000000711111700000007111111111111700000000000000777111111111117777777007111777770000000000000000000
07111111111111111111111117700000077111711170000071111111111111700000000000777111111111111111111111771111111117777777700000000000
71111111111111111111111770000000711117071170000071111111111111707777000777111111111111111111111111111111111111111111177770000000
71111111111111111111117000000000711117071170000071111177711111707111777111111111111111111111111111111111111111111111111117000000
71111111111111111111170000000000077117007700000007111170077111700711111111111111111111111111111111111111111111111111111111700000
71111111111111111111700000000000000770000000000007111117000777700711111111111111111111111111111111111111111111111111111177000000
71111111111111111117000000000000000000000000000000711111770000000711111111111111111111111111111111111111111111111111117700000000
07777711111111111170000000000000000000000000000000711111117700007111111111111111111111111111111111111111111117777771170000000000
00000077111777711700000000000000000000000000000000071111111170000711111111111111111111111111111111111111111170000007117000000000
00000000777000071700000000000000000000000000000000007111111170000071111111111111111111111111111111111117711117000000717000000000
00000000000000071700000000000000000000000000000000007111117700000007111111111111111111111111111111111170071111700000070000000000
00000000000000007000000000000000000000000000000000000777770000000000771111111111111111111117777777777700007711170000000000000000
00000000000000000000000000000000000000000000000000000000000000000000007111111111111111111770000000000000000077117000000000000000
00000000000000000000000000000000000000000000000000000000000000000000071111111111111111117000000000000000000000717000000000000000
77777000000000000000077000000000000770000000000000000000000000000000071111111111111111170000000000000000000000717000000000000000
71111770000000000000711700000000077117000000000000000000000000000000007111111111111111170000000000000000000000770000000000000000
71111117700000000077111700000777711117000000000000000000000000000000000711111111111111700000000000000000000000000000000000000000
71111111700000000711111700007111111111770000000000000000000000000000000077771111111117000000000000000000000000000000000000000000
07111111700000007111117000007111111111117777770000000000000000000000000000077777771170000000000000000000000000000000000000000000
07111111700700007111117000071111111111111111117000000000000000000000000000000000007700000000000000000000000000000000000000000000
00771111707170007111170000711111111111111111111700000000000000000000000000000000000000000000000000000000000000000000000000000000
00007111171170007777700007111111111111111111111170000000000000000000000000000000000000000000000000000000000000000000000000000000
00000771111170000000700007111111111111111111111170000000000000000000000000770000000000000000000000000007000000000000000000000000
00000007771117000007700071111111111111111111111117000000000000000000000007117000000000000000000000000071700000000000000000010000
00000000007111700071700071111111111111111111111117000000000000777777777771111770000000000000000000000071700000000000000001dd5100
00000000000711170711700071111111111111111111111111700000000077111111111111111117700000000000770000000071170000000000000005dd5510
00000000000071170711700071111111111111111111111111700000000711111111111111111111170000000000717000000007117700000000000001d55510
00000000000007777111700071111111111111111111111111170000007111111111111111111111170000000000711700000000711170000000000000555500
00000000000000007117000007111111111111111111111111117770007111111111111111111111177000000000717000000070071170000000000000000000
00000000000000000770000007111111111111111111111111111117071111111111111111111111170000000000717000007717007700000000000000000000
00007777000000000000000000711111111111111111111111111170711111111111111111111111170000000000711700071117000000000000000000112100
0007111177700000000000000007111117711111111111111111117077711111111111111111111711700000077007117007111707700070000000000145b320
00711111111700000000000000007777700771111111111111111700000711111111111111111170717000007117007170711170711707177700000014533bb1
0071111111117700000000000000000000000711111111111111170000007111111111111111111707000000711170070071117071700711117700001433b3b2
00711111111111700000000000000000000007111111111111111700000007111111111111111117000000007111170000711170717007111111700025333bb1
07111111111111170000000000000000000007111111111111117000000000711111111111111117000000000711170000071170711700777111170013b3bbb2
071111111111111170000000000000000000071111111111111170000000000777111111111111170000000000711170000077000770000071111700023bbb20
71111111111111111770000000000000000007111111111111170000000000000071111111111117000000000071111700000000000000000777700000121200
711111111111111111177700000000000000007111111111111700000000000000711111111111700000000000071111777700000000000000000000aa0000aa
711111111111111111111170000000000000007111111111111700000000000000711111111777000000000000007111111170000000000000000000a000000a
77111111111111111111111700000000000000711111111111117000000000000007111111700000000000000000071111111700000000000000000000000000
07111111111111111111117000000000000000711111111111117000000000000007111111700000000000000000007777777700000000000000000000000000
00711111111111111111117000000000000000711111111111117000000000000007111111700000000000000000000000000000000000000000000000000000
007111111111111111111700000000000000000711111111111700000000000000007711111700000000000000000000000000000000000000000000a000000a
000711111111111111111700000000000000000711111111117000000000000000000077111700000000000000000000000000000000000000000000aa0000aa
00007111111111111111170000000000000000071111111117000000000000000000000077770000000000000000000000000000000000000000000000000000
00000711111111111111700000000000000000007111117717000000000000000000000000000000000000000000000000000111441000000000a000000a0000
000000711111111111117000000000000000000071111700770000000000000000000000000000000000000000000000000041cbbbb10000000a00000000a000
000000711111111111117000000000000000000071177000000000000000000000000000000000000000000000000000004bccccc3bbb100000a00000000a000
00000071111111111117000000000000000000007170000000000000000000000000000000000000000000000000000000cbccccb3b43b00000aaaaaaaa0a000
00000071111111111170000000000000000000000700000000000000000000000000000000000000000000000000000004ccccbbbbbb3340000aa000000aa000
0000000711111111170000000000000000000000000000000000000000000000000000000000000000000000000000000bbcccbbcb3333b1000aaa0000aaa000
0000007711111111170000000000000000000000000000000000000000000000000000000000000000000000000000004bbcccbbbbb333c10aaaaaaaaaaaaaa0
00000071111111117000000000000000000000000000000000000000000000000000000000000000000000000000000043cccb3333bbcbc1aa0a0aa00aa0a0aa
0000007111111117000000000000000000000000000000000000000000000000000000000000000000000000000000004bcccb33333bbcc1a00a00000000a00a
0000007111111117000000000000000000000000000000000000000000000000000000000000000000000000000000001ccccb43333bccc1000aa00aa00aa000
00000071111111700000000000000000000000000000000000000000000000000000000000000000000000000000000011ccccbb333ccc110000a00aa00a0000
00000071111117000000000000000000000000000000000000000000000000000000000000000000000000000000000004bbcccb33bcbc100000aa0aa0aa0000
0000007111117000000000000000000000000000000000000000000000000000000000000000000000000000000000000033bcccbbcbcc00000000aaaa000000
0000000711170000000000000000000000000000000000000000000000000000000000000000000000000000000000000043bcccbcccc100000000aaaaa00000
000000071117000000000000000000000000000000000000000000000000000000000000000000000000000000000000000041cccc110000000aaa0000aaa000
00000007111700000000000000000000000000000000000000000000000000000000000000000000000000000000000000000111111000000000000000000000
00000000711700000000000000000000000000000000000000000000000000000000000000000000000000000000000000000000000000000000000000000000
00000000711170000000000000000000000000000000000000000000000000000000000000000000000000000000000000000000000000000000000000000000
00000000771170000000000000000000000000000000000000000000000000000000000000000000000000000000000000000000000000000000000000000000
00000000077117000000000000000000000000000000000000000000000000000000000000000000000000000000000000000000000000000000000000000000
00000000000777700000000000000000000000000000000000000000000000000000000000000000000000000000000000000000000000000000000000000000
00000000000000000000000000000000000000000000000000000000000000000000000000000000000000000000000000000000000000000000000000000000
00000000000000000000000000000000000000000000000000000000000000000000000000000000000000000000000000000000000000000000000000000000
00000000000000000000000000000000000000000000000000000000000000000000000000000000000000000000000000000000000000000000000000000000
00000000000000000000000000000000000000000000000000000000000000000000000000000000000000000000000000000000000000000000000000000000
00000000000000000000000000000000000000000000000000000000000000000000000000000000000000000000000000000000000000000000000000000000
00000000000000000000000000000000000000000000000000000000000000000000000000000000000000000000000000000000000000000000000000000000
00000000000000000000000000000000000000000000000000000000000000000000000000000000000000000000000000000000000000000000000000000000
00000000000000000000000000000000000000000000000000000000000000000000000000000000000000000000000000000000000000000000000000000000
00000000000000000000000000000000000000000000000000000000000000000000000000000000000000000000000000000000000000000000000000000000
00000000000000000000000000000000000000000000000000000000000000000000000000000000000000000000000000000000000000000000000000000000
00000000000000000000000000000000000000000000000000000000000000000000000000000000000000000000000000000000000000000000000000000000
00000000000000000000000000000000000000000000000000000000000000000000000000000000000000000000000000000000000000000000000000000000
00000000000000000000000000000000000000000000000000000000000000000000000000000000000000000000000000000000000000000000000000000000
00000000000000000000000000000000000000000000000000000000000000000000000000000000000000000000000000000000000000000000000000000000
00000000000000000000000000000000000000000000000000000000000000000000000000000000000000000000000000000000000000000000000000000000
00000000000000000000000000000000000000000000000000000000000000000000000000000000000000000000000000000000000000000000000000000000
00000000000000000000000000000000000000000000000000000000000000000000000000000000000000000000000000000000000000000000000000000000
00000000000000000000000000000000000000000000000000000000000000000000000000000000000000000000000000000000000000000000000000000000
00000000000000000000000000000000000000000000000000000000000000000000000000000000000000000000000000000000000000000000000000000000
00000000000000000000000000000000000000000000000000000000000000000000000000000000000000000000000000000000000000000000000000000000
00000000000000000000000000000000000000000000000000000000000000000000000000000000000000000000000000000000000000000000000000000000
00000000000000000000000000000000000000000000000000000000000000000000000000000000000000000000000000000000000000000000000000000000
00000000000000000000000000000000000000000000000000000000000000000000000000000000000000000000000000000000000000000000000000000000
00000000000000000000000000000000000000000000000000000000000000000000000000000000000000000000000000000000000000000000000000000000
00000000000000000000000000000000000000000000000000000000000000000000000000000000000000000000000000000000000000000000000000000000
00000000000000000000000000000000000000000000000000000000000000000000000000000000000000000000000000000000000000000000000000000000
00000000000000000000000000000000000000000000000000000000000000000000000000000000000000000000000000000000000000000000000000000000
00000000000000000000000000000000000000000000000000000000000000000000000000000000000000000000000000000000000000000000000000000000
000000000000000000000000000000000000000000000d4000050000000000400904090000000880000000000000000000000000000000000000000000000000
000aa00000099000000ee00000088000000000000000d5500004000000000d509099909000008880000000000000000000000000000000000000000000000000
00aaaa000099990000eeee000088880000000000000d5500000500000000d5000039b000000c8800000000000000000000000000000000000000000000000000
00aaaa000099990000eeee00008888000000000009d5500000050000000d500003090b0000ccc000000000000000000000000000000000000000000000000000
000aa00000099000000ee0000008800000000000a085000000989000008900000039b000000c0000000000000000000000000000000000000000000000000000
00000000000000000000000000000000000000000809000000a0a0000aa00000000b000000000000000000000000000000000000000000000000000000000000
000000000000000000000000000000000000000000a00000000000000000000000b9300000000000000000000000000000000000000000000000000000000000
0cccccc0000000000000000000000000000000000000000000000000000000000000000000000000000000000000000000000000000000000000000000000000
cccccccc077777700000000000000750000770000000000000000070077777700777777000000000000000000000000000000000000000000000000000000000
cccccccc076666700007000000007660000770000077700000000760075577700766667000000000000000000000000000000000000000000000000000000000
cccccccc076666700077777000076600077777700000700000007600077777700766667000000000000000000000000000000000000000000000000000000000
cccccccc076666700777777006766000077777700007700007076000075557700777777000000000000000000000000000000000000000000000000000000000
cccccccc0766667000777770f0f60000000770000000000006760000077777700000000000000000000000000000000000000000000000000000000000000000
cccccccc07777770000700000f060000000770000007000000600000075555700777777000000000000000000000000000000000000000000000000000000000
0cccccc0000000000000000000f00000000000000000000000000000000000000000000000000000000000000000000000000000000000000000000000000000
